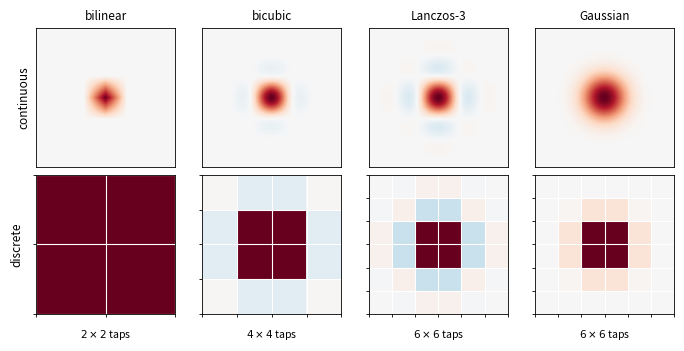

Here is the Python script that generated this plot: (Note: this script raises an exception after producing the figure.)
#!/usr/bin/env python3
"""v4 figures: fig_prelim (2D kernels: bilinear/bicubic/Lanczos3/Gaussian),
fig_scaling (2D four-phase, sparse off-center grid), fig_cc_process (pipeline)."""
import numpy as np
import matplotlib
matplotlib.use("Agg")
import matplotlib.pyplot as plt
from mpl_toolkits.mplot3d import Axes3D  # noqa
plt.rcParams.update({"font.size":8.5,"axes.linewidth":0.6})
OUT='paper_output/figs'
def nospines(ax):
    for sd in ["top","right"]: ax.spines[sd].set_visible(False)
def keys(t,a=-0.5):
    at=np.abs(t)
    return np.where(at<=1,(a+2)*at**3-(a+3)*at**2+1,
           np.where(at<2,a*(at**3-5*at**2+8*at-4),0.0))
def tri(t): return np.clip(1-np.abs(t),0,None)
def lanczos(t,A=3):
    z=np.where(np.abs(t)<1e-9,1e-9,t)
    L=A*np.sin(np.pi*z)*np.sin(np.pi*z/A)/(np.pi**2*z**2)
    return np.where(np.abs(t)<1e-9,1.0,np.where(np.abs(t)<A,L,0.0))
def gauss(t,s=0.7): return np.exp(-t**2/(2*s**2))/(s*np.sqrt(2*np.pi))

# ---------- fig_prelim: 2D kernel cast ----------
xx=np.linspace(-3.2,3.2,321)
X,Y=np.meshgrid(xx,xx)
kers=[("bilinear",tri),("bicubic",keys),("Lanczos-3",lanczos),("Gaussian",gauss)]
fig,axs=plt.subplots(2,4,figsize=(7.0,3.5),dpi=200)
sup={"bilinear":1,"bicubic":2,"Lanczos-3":3,"Gaussian":3}
for j,(name,f) in enumerate(kers):
    K2=f(X)*f(Y)
    vm=np.max(np.abs(K2))
    axs[0][j].imshow(K2,cmap="RdBu_r",vmin=-vm,vmax=vm,extent=[-3.2,3.2,-3.2,3.2])
    axs[0][j].set_title(name,fontsize=8.5)
    axs[0][j].set_xticks([]); axs[0][j].set_yticks([])
    S=sup[name]
    kk=np.arange(-S,S)+0.5           # half-pixel phase taps
    t=f(kk); T=np.outer(t,t)
    vt=np.max(np.abs(T))
    axs[1][j].imshow(T,cmap="RdBu_r",vmin=-vt,vmax=vt)
    axs[1][j].set_xticks(np.arange(-0.5,2*S,1),minor=True)
    axs[1][j].set_yticks(np.arange(-0.5,2*S,1),minor=True)
    axs[1][j].grid(which="minor",color="w",lw=0.8)
    axs[1][j].set_xticks([]); axs[1][j].set_yticks([])
    axs[1][j].set_xlabel(rf"${2*S}\times{2*S}$ taps",fontsize=7.5)
axs[0][0].set_ylabel("continuous")
axs[1][0].set_ylabel("discrete")
fig.tight_layout(); fig.savefig(f"{OUT}/fig_prelim.pdf"); plt.close(fig)

# ---------- fig_scaling: 2D four phases ----------
IN,OUTN=6,4; s=OUTN/IN
gn=(np.arange(OUTN)+0.5)/s-0.5
rng=np.random.default_rng(7)
base=rng.standard_normal((IN,IN))
kk=np.exp(-0.5*(np.arange(-2,3)/1.0)**2); kk/=kk.sum()
img=base
for _ in range(2):
    img=np.apply_along_axis(lambda v: np.convolve(v,kk,mode="same"),0,img)
    img=np.apply_along_axis(lambda v: np.convolve(v,kk,mode="same"),1,img)
GX,GY=np.meshgrid(gn,gn)
fig,axs=plt.subplots(1,4,figsize=(7.2,2.0),dpi=200)
for ax in axs:
    ax.set_xticks([]); ax.set_yticks([]); ax.set_aspect("equal")
a=axs[0]
a.imshow(img,cmap="gray",extent=[-0.5,IN-0.5,IN-0.5,-0.5],alpha=0.55)
px,py=np.meshgrid(np.arange(IN),np.arange(IN))
a.plot(px.ravel(),py.ravel(),".",color="0.25",ms=2.5)
a.plot(GX.ravel(),GY.ravel(),"x",color="crimson",ms=5,mew=1.3)
a.set_title("1: project grid",fontsize=8)
b=axs[1]
b.plot(px.ravel(),py.ravel(),".",color="0.7",ms=2.5)
cx,cy=GX[1,2],GY[1,2]
b.plot([cx],[cy],"x",color="crimson",ms=6,mew=1.4)
nb=[(m1,m2) for m1 in range(IN) for m2 in range(IN)
    if abs(m1-cx)<2 and abs(m2-cy)<2]
b.plot([m[0] for m in nb],[m[1] for m in nb],"o",mfc="none",mec="k",ms=6,mew=1.0)
from matplotlib.patches import Rectangle
b.add_patch(Rectangle((cx-2,cy-2),4,4,fill=True,color="crimson",alpha=0.08))
b.set_xlim(-0.5,IN-0.5); b.set_ylim(IN-0.5,-0.5)
b.set_title("2: neighbors",fontsize=8)
c=axs[2]
gxx=np.linspace(cx-2.2,cx+2.2,300)
gyy=np.linspace(cy-2.2,cy+2.2,300)
GXX,GYY=np.meshgrid(gxx,gyy)
KK=keys(GXX-cx)*keys(GYY-cy)
vk=0.35*np.max(np.abs(KK))
c.plot(px.ravel(),py.ravel(),".",color="0.7",ms=2.5)
c.imshow(KK,cmap="RdBu_r",vmin=-vk,vmax=vk,alpha=0.55,
         extent=[cx-2.2,cx+2.2,cy+2.2,cy-2.2])
for (m1,m2) in nb:
    w=keys(m1-cx)*keys(m2-cy)
    c.plot([m1],[m2],"o",ms=3+9*abs(w),mfc=("#2166ac" if w>0 else "#b2182b"),
           mec="w",mew=0.5,alpha=0.95)
c.plot([cx],[cy],"x",color="crimson",ms=6,mew=1.4)
c.set_xlim(-0.5,IN-0.5); c.set_ylim(IN-0.5,-0.5)
c.set_title(r"3: weights $K(g_n\!-\!m)$",fontsize=8)
d=axs[3]
W=keys(gn[:,None]-np.arange(IN)[None,:])
outimg=W@img@W.T
d.imshow(outimg,cmap="gray",extent=[-0.5,OUTN-0.5,OUTN-0.5,-0.5])
d.set_title("4: apply and sum",fontsize=8)
fig.tight_layout(); fig.savefig(f"{OUT}/fig_scaling.pdf"); plt.close(fig)

# ---------- fig_cc_process: pipeline, no nets ----------
fig=plt.figure(figsize=(7.2,2.1),dpi=200)
gs=fig.add_gridspec(1,5,width_ratios=[1,1.15,1,1.15,1],wspace=0.25)
ax1=fig.add_subplot(gs[0])
small=img[::2,::2] if img.shape[0]>=6 else img
ax1.imshow(img[:4,:4],cmap="gray")
ax1.set_xticks([]); ax1.set_yticks([]); ax1.set_title("samples",fontsize=8)
ax2=fig.add_subplot(gs[1],projection="3d")
sub=img[:4,:4]
Xs,Ys=np.meshgrid(np.arange(4),np.arange(4))
for xi,yi,zi in zip(Xs.ravel(),Ys.ravel(),sub.ravel()):
    ax2.plot([xi,xi],[yi,yi],[0,zi],color="k",lw=0.8)
    ax2.scatter([xi],[yi],[zi],color="k",s=5)
ax2.set_title("bed of nails",fontsize=8)
ax3=fig.add_subplot(gs[2],projection="3d")
gx=np.linspace(-2,2,60); GX2,GY2=np.meshgrid(gx,gx)
ax3.plot_surface(GX2,GY2,keys(GX2)*keys(GY2),cmap="Greys",linewidth=0,antialiased=True)
ax3.set_title(r"kernel $K$",fontsize=8)
ax4=fig.add_subplot(gs[3],projection="3d")
up=np.linspace(0,3,40)
UX,UY=np.meshgrid(up,up)
Wu=keys(up[:,None]-np.arange(4)[None,:])
cont=Wu@sub@Wu.T
ax4.plot_surface(UX,UY,cont,cmap="Greys",linewidth=0,antialiased=True)
ax4.set_title("continuous",fontsize=8)
for ax in (ax2,ax3,ax4):
    ax.set_xticks([]); ax.set_yticks([]); ax.set_zticks([])
    ax.set_axis_off()
ax5=fig.add_subplot(gs[4])
g7=(np.arange(7)+0.5)*4/7-0.5
W7=keys(g7[:,None]-np.arange(4)[None,:])
big=W7@sub@W7.T
g3=(np.arange(3)+0.5)*4/3-0.5
W3=keys(g3[:,None]-np.arange(4)[None,:])
sml=W3@sub@W3.T
ax5.imshow(big,cmap="gray",extent=[0,7,7,0])
ax5.imshow(sml,cmap="gray",extent=[8.2,12.4,4.2,0])
ax5.set_xlim(0,12.6); ax5.set_ylim(7.4,-0.4)
ax5.set_xticks([]); ax5.set_yticks([]); ax5.axis("off")
ax5.set_title("resampled at any scale",fontsize=8)
fig.text(0.405,0.5,"$*$",fontsize=15,ha="center",va="center")
fig.text(0.755,0.5,r"$\rightarrow$",fontsize=11,ha="center",va="center")
fig.savefig(f"{OUT}/fig_cc_process.pdf",bbox_inches="tight"); plt.close(fig)
print("v4 figs done")
